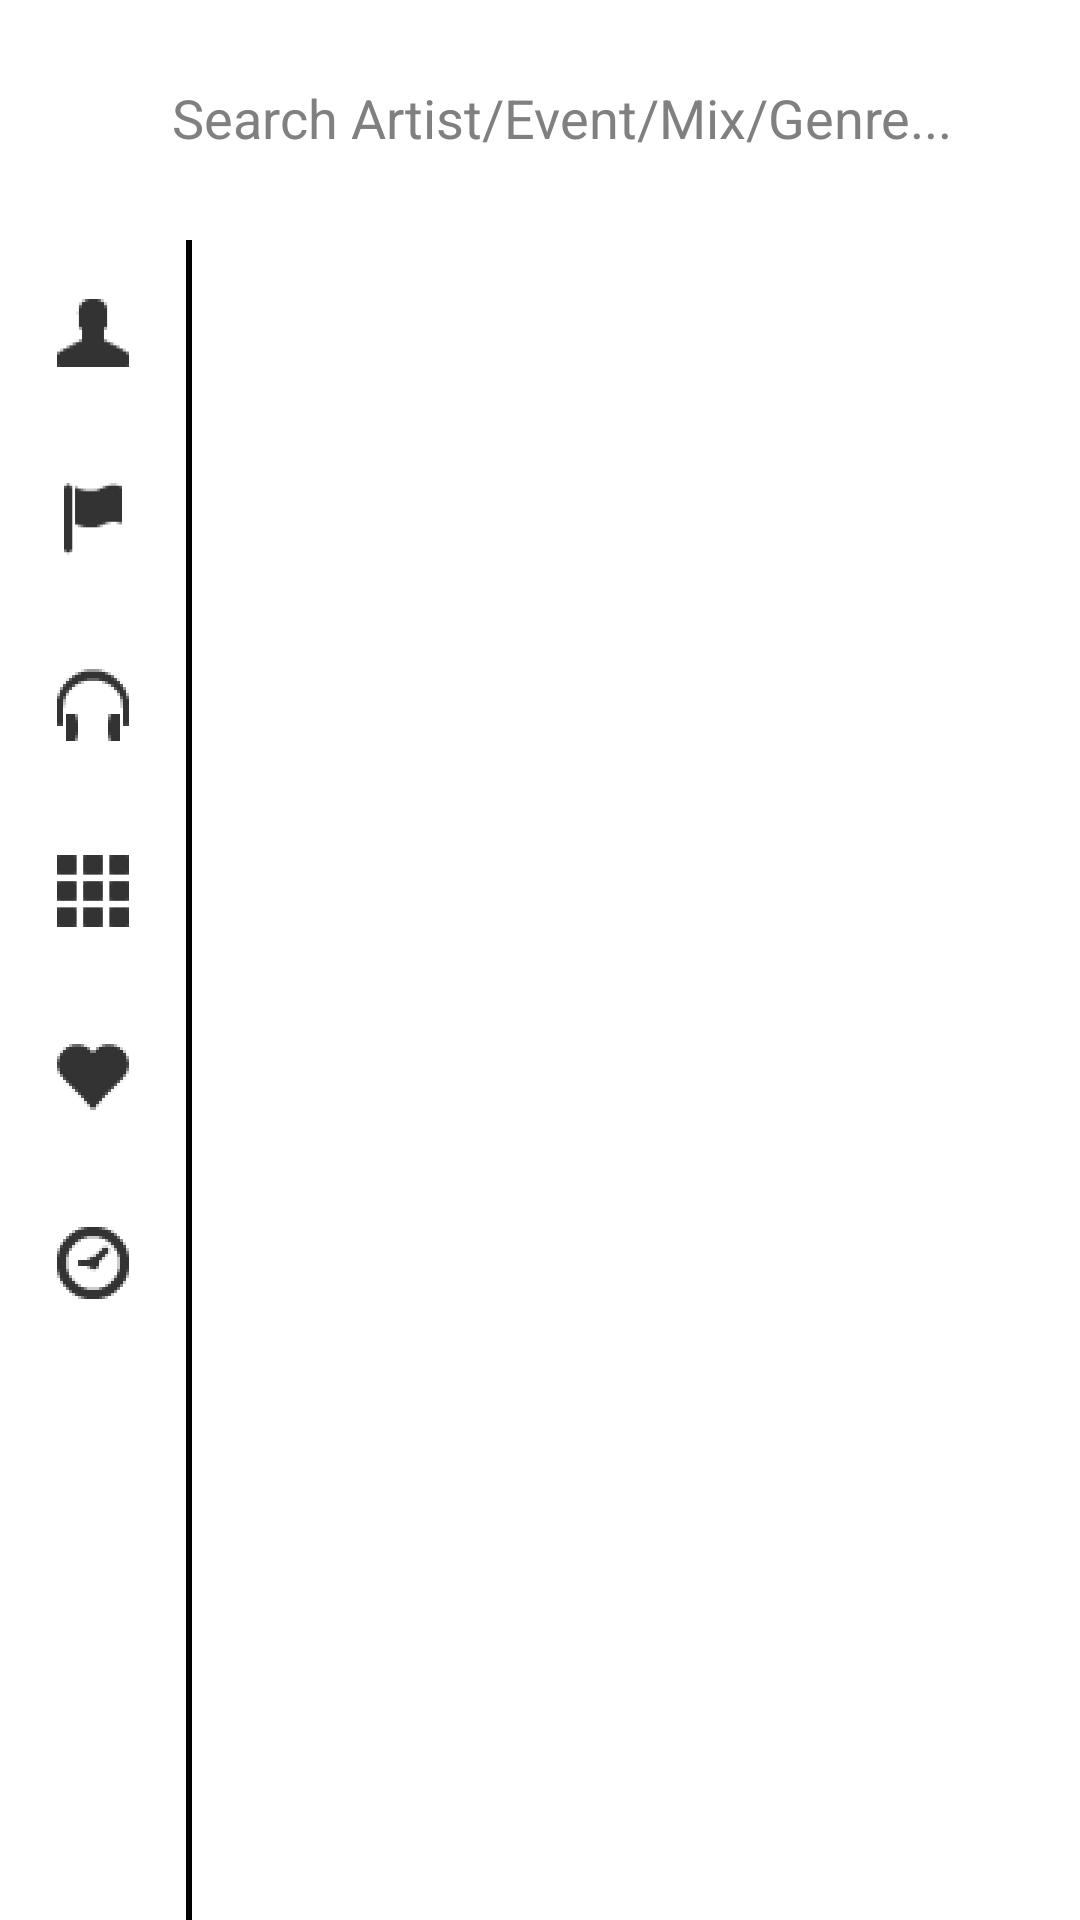

The Android layout XML behind this screen, and the referenced resources:
<!-- AndroidManifest.xml: application theme SetMine -->
<!-- res/layout/fragment_search_sets.xml -->
<RelativeLayout xmlns:android="http://schemas.android.com/apk/res/android"
    xmlns:tools="http://schemas.android.com/tools"
    android:layout_width="match_parent"
    android:layout_height="match_parent"
    android:background="@color/setmine_white">


    <SearchView
        android:layout_width="match_parent"
        android:layout_height="80dp"
        android:id="@+id/search_sets"
        android:layout_alignParentTop="true"
        android:iconifiedByDefault="false"
        android:queryHint="Search Artist/Event/Mix/Genre..."
        />


    <LinearLayout
        android:layout_width="wrap_content"
        android:layout_height="match_parent"
        android:orientation="vertical"
        android:id="@+id/browse_container"
        android:layout_below="@id/search_sets">

        <ImageView
            android:layout_width="wrap_content"
            android:layout_height="wrap_content"
            android:id="@+id/browse_artist"
            android:background="@drawable/selectable_browse_button"
            android:src="@drawable/artist_icon"
            android:padding="@dimen/browse_icon_padding" />
        <ImageView
            android:layout_width="wrap_content"
            android:layout_height="wrap_content"
            android:id="@+id/browse_festival"
            android:background="@drawable/selectable_browse_button"
            android:src="@drawable/festival_icon"
            android:padding="@dimen/browse_icon_padding" />
        <ImageView
            android:layout_width="wrap_content"
            android:layout_height="wrap_content"
            android:id="@+id/browse_mix"
            android:background="@drawable/selectable_browse_button"
            android:src="@drawable/mix_icon"
            android:padding="@dimen/browse_icon_padding" />
        <ImageView
            android:layout_width="wrap_content"
            android:layout_height="wrap_content"
            android:id="@+id/browse_genre"
            android:background="@drawable/selectable_browse_button"
            android:src="@drawable/genre_icon"
            android:padding="@dimen/browse_icon_padding" />
        <ImageView
            android:layout_width="wrap_content"
            android:layout_height="wrap_content"
            android:id="@+id/browse_popular"
            android:background="@drawable/selectable_browse_button_purple"
            android:src="@drawable/popular_icon"
            android:padding="@dimen/browse_icon_padding" />
        <ImageView
            android:layout_width="wrap_content"
            android:layout_height="wrap_content"
            android:id="@+id/browse_recent"
            android:background="@drawable/selectable_browse_button_purple"
            android:src="@drawable/recent_icon"
            android:padding="@dimen/browse_icon_padding" />

    </LinearLayout>

    <RelativeLayout
        android:layout_width="match_parent"
        android:layout_height="match_parent"
        android:id="@+id/setSearchResultsContainer"
        android:layout_toRightOf="@id/browse_container"
        android:visibility="gone"
        android:layout_below="@id/search_sets">

        <ProgressBar
            android:layout_width="match_parent"
            android:layout_height="wrap_content"
            android:id="@+id/setsLoading"
            android:visibility="gone"
            android:layout_margin="@dimen/progress_padding"
            android:layout_centerInParent="true"
            android:gravity="center|bottom"
            android:indeterminate="true" />

        <TextView
            android:layout_width="match_parent"
            android:layout_height="wrap_content"
            android:id="@+id/noResults"
            android:layout_alignParentTop="true"
            android:gravity="center"
            android:text="No Results Found"
            android:textColor="#FF000000"
            android:textSize="20dp"
            android:padding="@dimen/standard_padding"
            android:visibility="gone" />

        <LinearLayout
            xmlns:android="http://schemas.android.com/apk/res/android"
            android:layout_width="fill_parent"
            android:layout_height="wrap_content"
            android:orientation="horizontal"
            android:weightSum="3"
            android:id="@+id/list_option_buttons"
            android:visibility="gone">

            <Button android:id="@+id/searchResultSets"
                android:layout_height="wrap_content"
                android:layout_width="0dp"
                android:text="@string/sets"
                android:layout_weight="1"/>

            <Button android:id="@+id/searchResultUpcomingEvents"
                android:layout_height="wrap_content"
                android:layout_width="0dp"
                android:text="@string/events"
                android:layout_weight="1"/>

            <Button android:id="@+id/searchResultTracks"
                android:layout_height="wrap_content"
                android:layout_width="0dp"
                android:text="@string/tracks"
                android:layout_weight="1"
                android:clickable="false" />

        </LinearLayout>

        <ListView
            android:layout_width="match_parent"
            android:layout_height="match_parent"
            android:layout_below="@+id/list_option_buttons"
            android:id="@+id/setSearchResults"
            android:visibility="gone"
            android:footerDividersEnabled="false"
            android:headerDividersEnabled="false"
            android:dividerHeight="0px">

        </ListView>

    </RelativeLayout>

    <RelativeLayout
        android:layout_width="match_parent"
        android:layout_height="match_parent"
        android:id="@+id/browseListContainer"
        android:visibility="visible"
        android:layout_toRightOf="@id/browse_container"
        android:layout_below="@id/search_sets">

        <ProgressBar
            android:layout_width="match_parent"
            android:layout_height="wrap_content"
            android:id="@+id/browseLoading"
            android:visibility="gone"
            android:layout_margin="@dimen/progress_padding"
            android:layout_centerInParent="true"
            android:gravity="center|bottom"
            android:indeterminate="true" />

        <ListView
            android:layout_width="wrap_content"
            android:layout_height="match_parent"
            android:id="@+id/browseList"
            android:footerDividersEnabled="false"
            android:headerDividersEnabled="false"
            android:dividerHeight="0px" />

    </RelativeLayout>

    <ImageView
        android:layout_width="wrap_content"
        android:layout_height="match_parent"
        android:src="@drawable/vertical_line_black"
        android:layout_toRightOf="@id/browse_container"
        android:layout_below="@id/search_sets"/>


    <ImageView
        android:layout_width="match_parent"
        android:layout_height="wrap_content"
        android:src="@drawable/horizontal_line_black"
        android:visibility="gone"
        android:layout_below="@id/search_sets"/>


</RelativeLayout>
<!-- resources referenced by this layout -->
<resources>
  <color name="setmine_white">#FFFFFFFF</color>
  <dimen name="browse_icon_padding">15dp</dimen>
  <dimen name="progress_padding">30dp</dimen>
  <dimen name="standard_padding">10dp</dimen>
  <!-- drawable artist_icon: png bitmap (drawable, 562 bytes) -->
  <!-- drawable festival_icon: png bitmap (drawable-mdpi, 337 bytes) -->
  <!-- drawable genre_icon: png bitmap (drawable-hdpi, 313 bytes) -->
  <!-- drawable horizontal_line_black (drawable) -->
  <?xml version="1.0" encoding="utf-8"?>
  <shape xmlns:android="http://schemas.android.com/apk/res/android" android:shape="line">
      <stroke android:width="1dp" android:color="#FF000000"/>
      <size android:height="2dp" />
  </shape>
  <!-- drawable mix_icon: png bitmap (drawable, 644 bytes) -->
  <!-- drawable popular_icon: png bitmap (drawable, 576 bytes) -->
  <!-- drawable recent_icon: png bitmap (drawable-mdpi, 318 bytes) -->
  <!-- drawable selectable_browse_button (drawable) -->
  <?xml version="1.0" encoding="utf-8"?>
  <selector xmlns:android="http://schemas.android.com/apk/res/android">
  <item android:state_selected="true" android:drawable="@color/setmine_blue"></item>
  <item android:state_selected="false" android:drawable="@color/setmine_white"></item>
  </selector>
  <!-- drawable selectable_browse_button_purple (drawable) -->
  <?xml version="1.0" encoding="utf-8"?>
  <selector xmlns:android="http://schemas.android.com/apk/res/android">
      <item android:state_selected="true" android:drawable="@color/setmine_purple"></item>
      <item android:state_selected="false" android:drawable="@color/setmine_white"></item>
  
  </selector>
  <!-- drawable vertical_line_black (drawable) -->
  <?xml version="1.0" encoding="utf-8"?>
  <shape xmlns:android="http://schemas.android.com/apk/res/android"
      android:shape="rectangle" >
      <stroke android:width="1dp" android:color="#FF000000"/>
      <size android:width="2dp" />
  </shape>
  <string name="events">events</string>
  <string name="sets">sets</string>
  <string name="tracks">tracks</string>
  <style name="SetMine" parent="android:Theme.Holo">
          
          <item name="android:windowActionBarOverlay">false</item>
          <item name="android:actionBarStyle">@style/CustomActionBar</item>
          <item name="android:windowActionBar">true</item>
      </style>
  <color name="setmine_blue">#FF59ABE3</color>
  <color name="setmine_purple">#FFBF55EC</color>
  <style name="CustomActionBar" parent="@android:style/Widget.Holo.Light.ActionBar.Solid.Inverse">
          <item name="android:background">@color/setmine_blue</item>
          <item name="android:displayOptions">disableHome</item>
      </style>
</resources>
